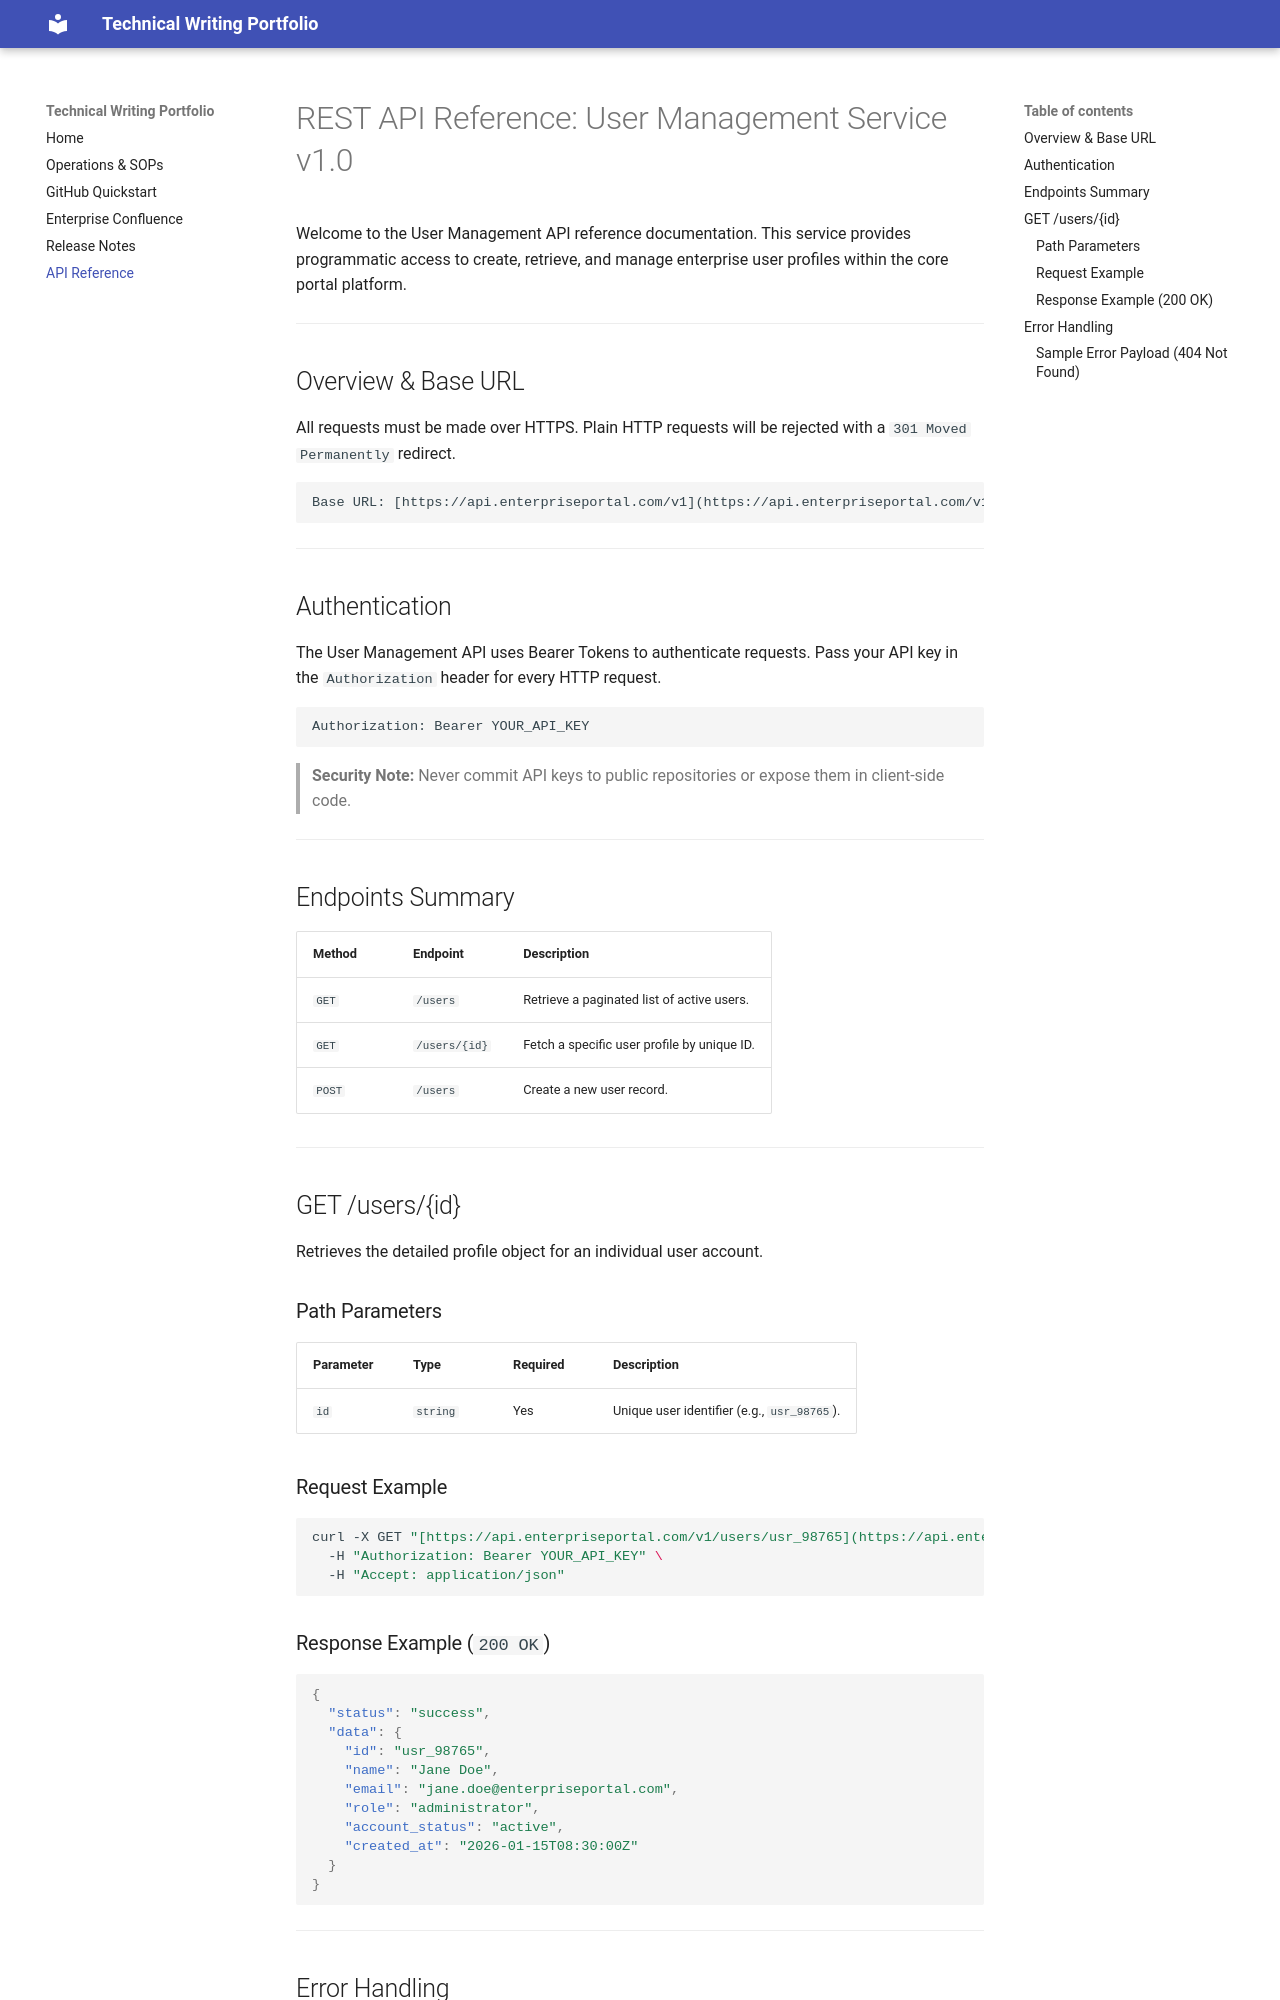

repository: Cabbagepatchgrl/tech-docs-portfolio · page: api-guide/index.html · generator: mkdocs

---
title: User Management REST API Reference
target_audience: Software Engineers, Integration Partners
last_updated: September 2026
document_owner: Technical Operations & Developer Experience
---

# REST API Reference: User Management Service v1.0

Welcome to the User Management API reference documentation. This service provides programmatic access to create, retrieve, and manage enterprise user profiles within the core portal platform.

---

## Overview & Base URL

All requests must be made over HTTPS. Plain HTTP requests will be rejected with a `301 Moved Permanently` redirect.

```text
Base URL: [https://api.enterpriseportal.com/v1](https://api.enterpriseportal.com/v1)
```

---

## Authentication

The User Management API uses Bearer Tokens to authenticate requests. Pass your API key in the `Authorization` header for every HTTP request.

```http
Authorization: Bearer YOUR_API_KEY
```

> **Security Note:** Never commit API keys to public repositories or expose them in client-side code.

---

## Endpoints Summary

| Method | Endpoint | Description |
| :--- | :--- | :--- |
| `GET` | `/users` | Retrieve a paginated list of active users. |
| `GET` | `/users/{id}` | Fetch a specific user profile by unique ID. |
| `POST` | `/users` | Create a new user record. |

---

## GET /users/{id}

Retrieves the detailed profile object for an individual user account.

### Path Parameters

| Parameter | Type | Required | Description |
| :--- | :--- | :--- | :--- |
| `id` | `string` | Yes | Unique user identifier (e.g., `usr_98765`). |

### Request Example

```bash
curl -X GET "[https://api.enterpriseportal.com/v1/users/usr_98765](https://api.enterpriseportal.com/v1/users/usr_98765)" \
  -H "Authorization: Bearer YOUR_API_KEY" \
  -H "Accept: application/json"
```

### Response Example (`200 OK`)

```json
{
  "status": "success",
  "data": {
    "id": "usr_98765",
    "name": "Jane Doe",
    "email": "jane.doe@enterpriseportal.com",
    "role": "administrator",
    "account_status": "active",
    "created_at": "2026-01-15T08:30:00Z"
  }
}
```

---
